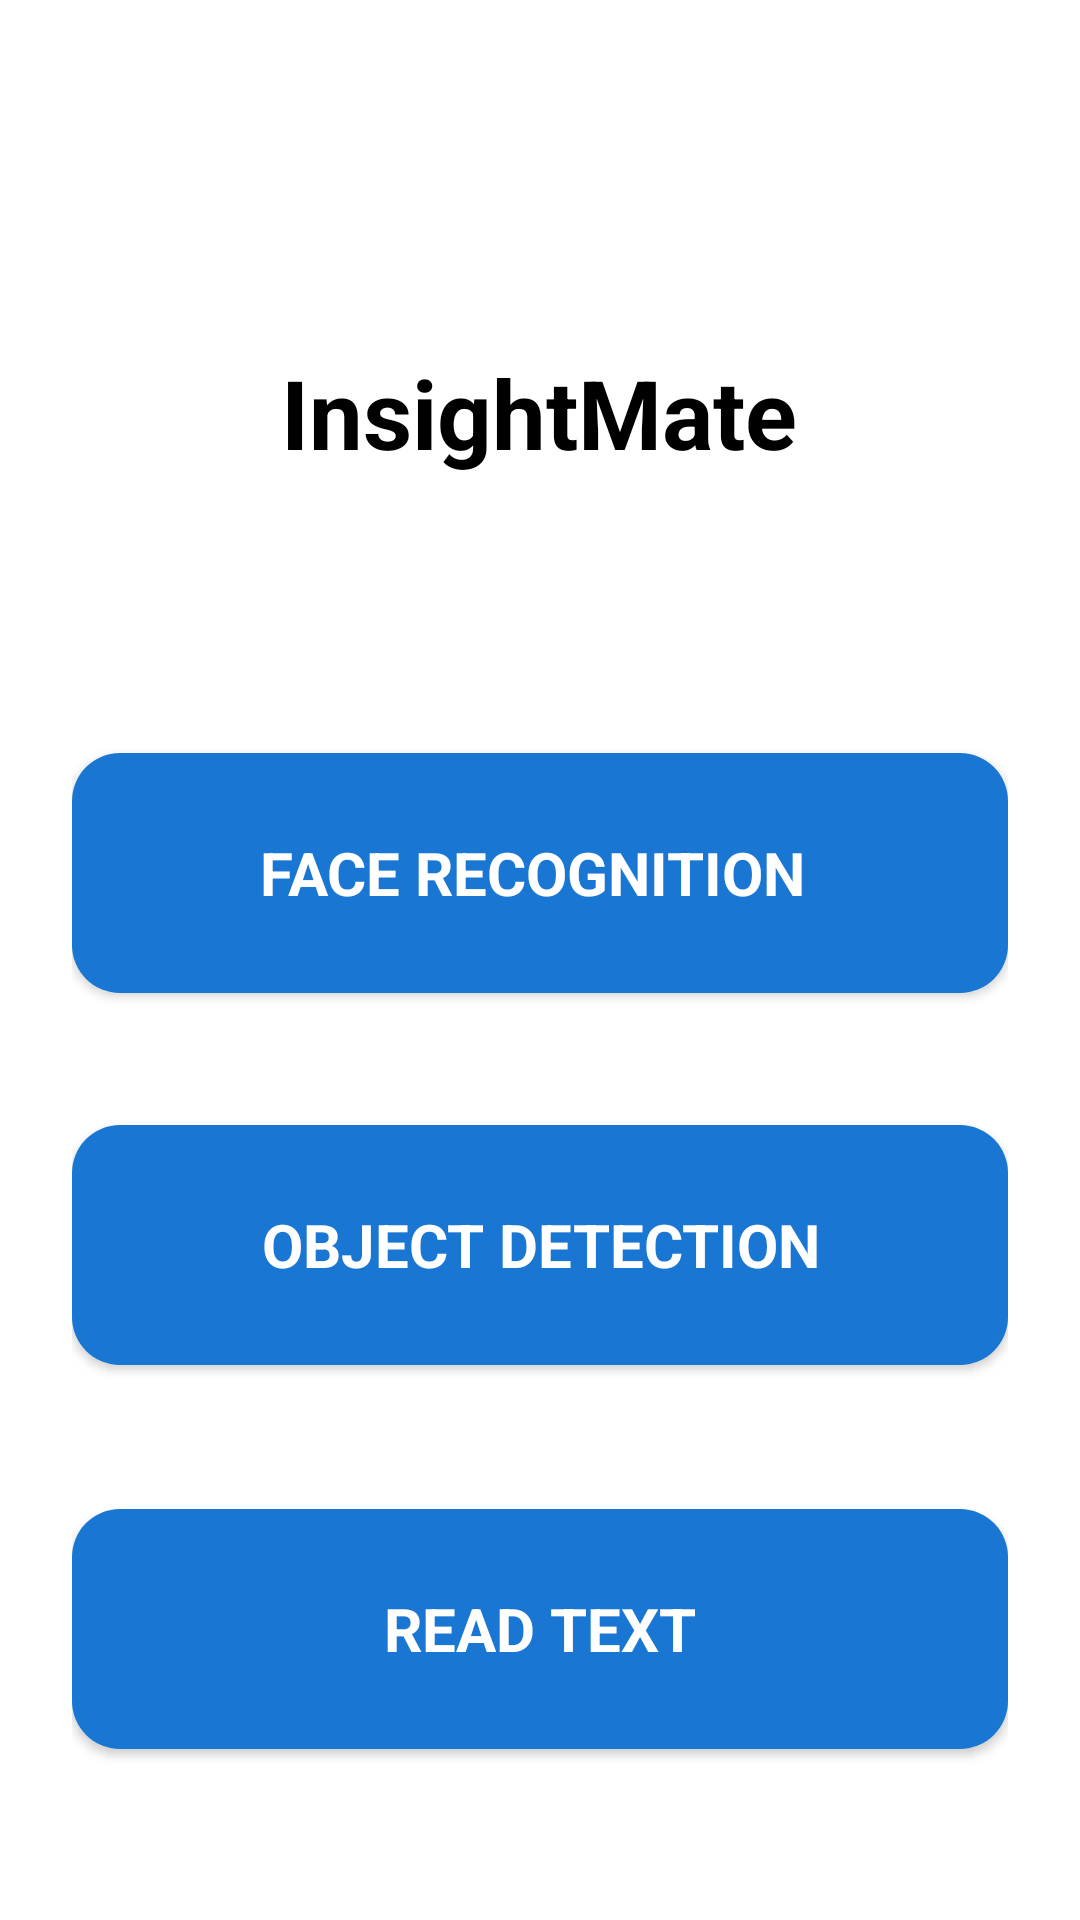

This screen was rendered from an Android layout file. Write that file and the resources it references.
<!-- AndroidManifest.xml: application theme Theme.Facerecognition -->
<!-- res/layout/activity_home.xml -->
<?xml version="1.0" encoding="utf-8"?>
<androidx.constraintlayout.widget.ConstraintLayout
    xmlns:android="http://schemas.android.com/apk/res/android"
    xmlns:app="http://schemas.android.com/apk/res-auto"
    xmlns:tools="http://schemas.android.com/tools"
    android:layout_width="match_parent"
    android:layout_height="match_parent"
    android:padding="24dp"
    android:background="#FFFFFF"
    tools:context=".HomeActivity">

    

    

    

    

    

    <TextView
        android:id="@+id/appTitle"
        android:layout_width="wrap_content"
        android:layout_height="wrap_content"
        android:layout_marginTop="92dp"
        android:text="InsightMate"
        android:textColor="#000000"
        android:textSize="32sp"
        android:textStyle="bold"
        app:layout_constraintEnd_toEndOf="parent"
        app:layout_constraintHorizontal_bias="0.497"
        app:layout_constraintStart_toStartOf="parent"
        app:layout_constraintTop_toTopOf="parent" />




    <Button
        android:id="@+id/faceRecButton"
        style="@style/PrimaryButton"
        android:layout_marginTop="92dp"
        android:text="Face Recognition "
        app:layout_constraintEnd_toEndOf="parent"
        app:layout_constraintHorizontal_bias="0.0"
        app:layout_constraintStart_toStartOf="parent"
        app:layout_constraintTop_toBottomOf="@id/appTitle" />

    <Button
        android:id="@+id/objDetButton"
        style="@style/PrimaryButton"
        android:layout_marginTop="44dp"
        android:text="Object Detection"
        app:layout_constraintEnd_toEndOf="parent"
        app:layout_constraintHorizontal_bias="0.0"
        app:layout_constraintStart_toStartOf="parent"
        app:layout_constraintTop_toBottomOf="@id/faceRecButton" />

    <Button
        android:id="@+id/uploadButton"
        style="@style/PrimaryButton"
        android:layout_marginTop="56dp"
        android:text="Upload"
        app:layout_constraintEnd_toEndOf="parent"
        app:layout_constraintHorizontal_bias="0.0"
        app:layout_constraintStart_toStartOf="parent"
        app:layout_constraintTop_toBottomOf="@id/textRecButton" />

    <Button
        android:id="@+id/textRecButton"
        style="@style/PrimaryButton"
        android:layout_marginTop="48dp"
        android:text="Read Text"
        app:layout_constraintEnd_toEndOf="parent"
        app:layout_constraintHorizontal_bias="0.0"
        app:layout_constraintStart_toStartOf="parent"
        app:layout_constraintTop_toBottomOf="@id/objDetButton" />

</androidx.constraintlayout.widget.ConstraintLayout>
<!-- resources referenced by this layout -->
<resources>
  <style name="PrimaryButton">
          <item name="android:layout_width">match_parent</item>
          <item name="android:layout_height">80dp</item>
          <item name="android:background">@drawable/rounded_button</item>
          <item name="android:textColor">#FFFFFF</item>
          <item name="android:textSize">20sp</item>
          <item name="android:textStyle">bold</item>
          <item name="android:fontFamily">sans-serif</item>
      </style>
  <style name="Theme.Facerecognition" parent="Theme.MaterialComponents.DayNight.DarkActionBar">
          
          <item name="colorPrimary">@color/purple_500</item>
          <item name="colorPrimaryVariant">@color/purple_700</item>
          <item name="colorOnPrimary">@color/white</item>
          
          <item name="colorSecondary">@color/teal_200</item>
          <item name="colorSecondaryVariant">@color/teal_700</item>
          <item name="colorOnSecondary">@color/black</item>
          
          <item name="android:statusBarColor">?attr/colorPrimaryVariant</item>
          
      </style>
  <!-- drawable rounded_button (drawable) -->
  <?xml version="1.0" encoding="utf-8"?>
  
  <shape xmlns:android="http://schemas.android.com/apk/res/android"
      android:shape="rectangle">
      <solid android:color="#1976D2"/> 
      <corners android:radius="16dp"/>
  </shape>
  <color name="purple_500">#FF6200EE</color>
  <color name="purple_700">#FF3700B3</color>
  <color name="white">#FFFFFFFF</color>
  <color name="teal_200">#FF03DAC5</color>
  <color name="teal_700">#FF018786</color>
  <color name="black">#FF000000</color>
</resources>
